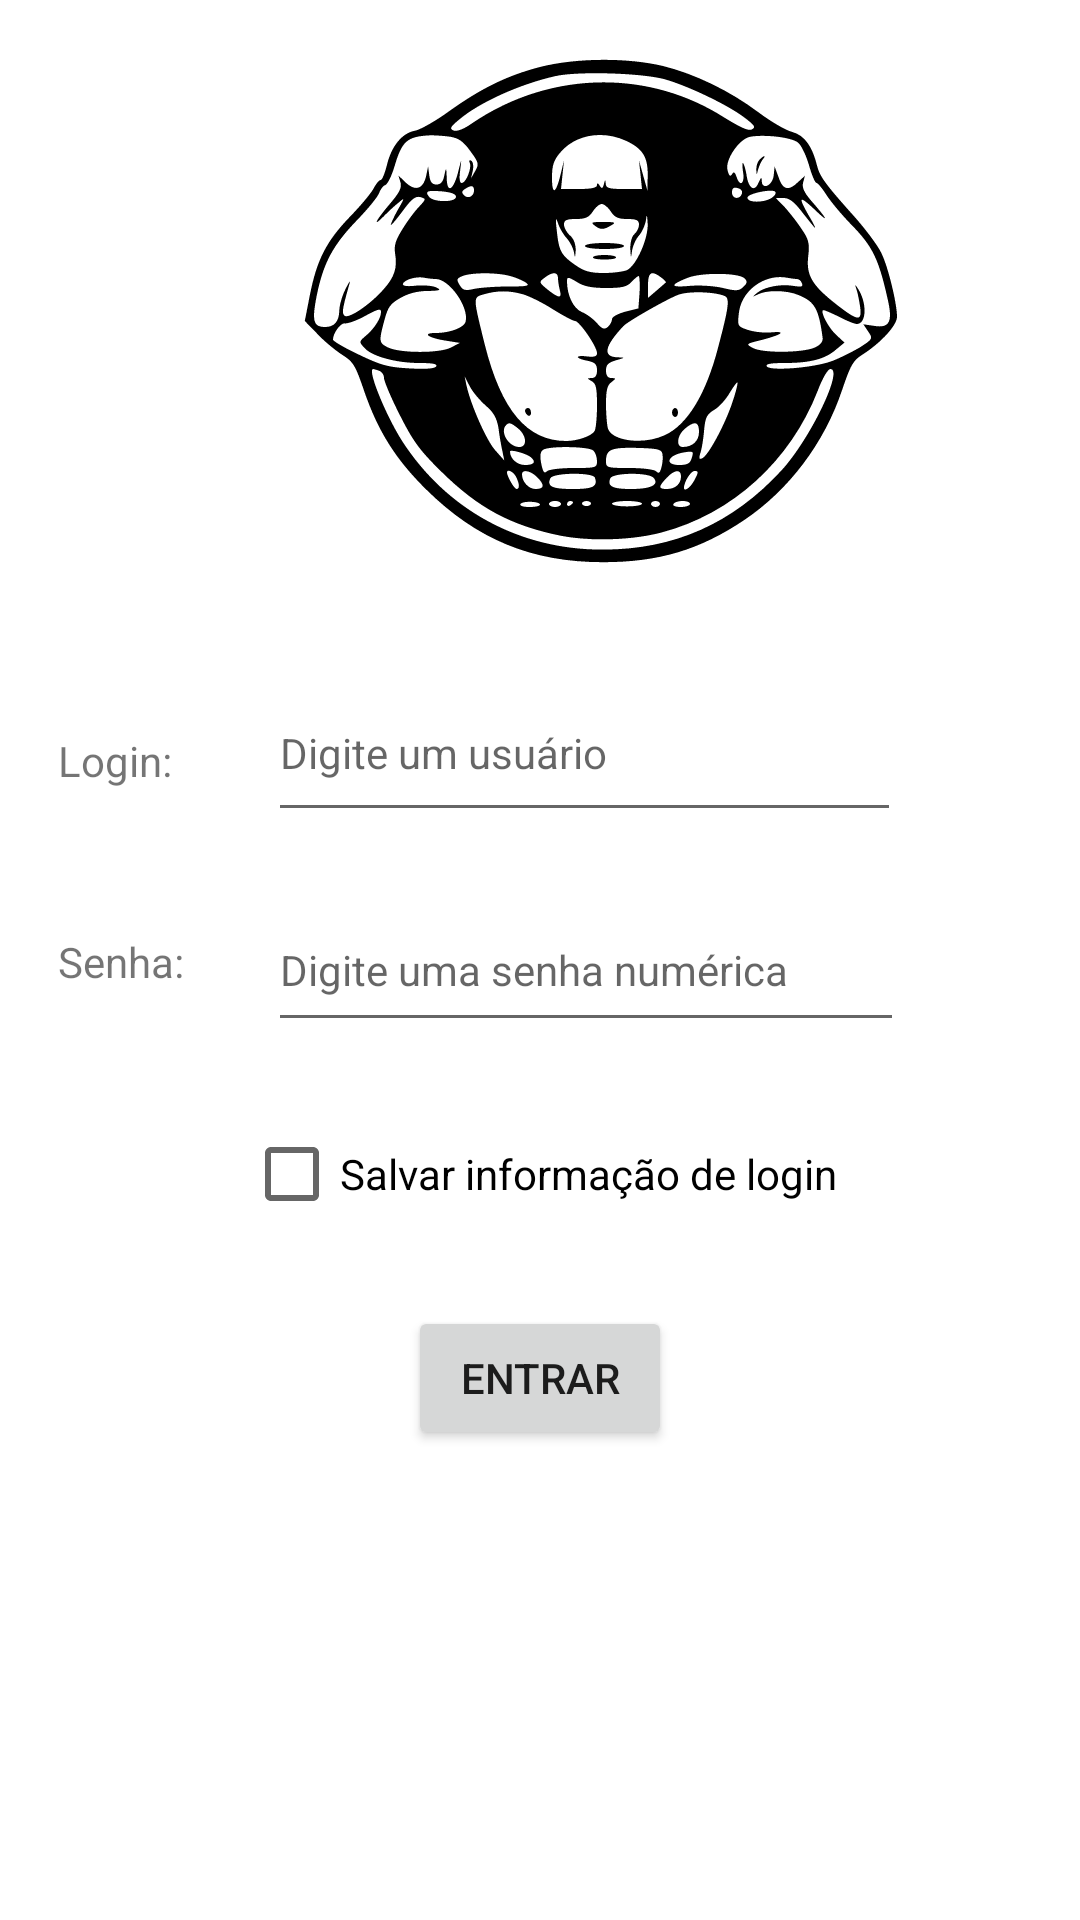

Produce the Android XML layout that renders to this screen, including the resource entries it uses.
<!-- AndroidManifest.xml: application theme Theme.PlainText -->
<!-- res/layout/activity_main.xml -->
<?xml version="1.0" encoding="utf-8"?>
<androidx.constraintlayout.widget.ConstraintLayout xmlns:android="http://schemas.android.com/apk/res/android"
    xmlns:app="http://schemas.android.com/apk/res-auto"
    xmlns:tools="http://schemas.android.com/tools"
    android:id="@+id/editLogin"
    android:layout_width="match_parent"
    android:layout_height="match_parent"
    tools:context=".MainActivity">

    <TextView
        android:id="@+id/textLogin"
        android:layout_width="wrap_content"
        android:layout_height="wrap_content"
        android:layout_marginTop="244dp"
        android:layout_marginEnd="32dp"
        android:text="@string/mesLogin"
        app:layout_constraintEnd_toStartOf="@+id/editlogin1"
        app:layout_constraintTop_toTopOf="parent" />

    <EditText
        android:id="@+id/editlogin1"
        android:layout_width="211dp"
        android:layout_height="56dp"
        android:ems="10"
        android:hint="Digite um usuário"
        android:inputType="textPersonName"
        android:minHeight="48dp"
        android:textSize="14sp"
        app:layout_constraintBottom_toBottomOf="@+id/textLogin"
        app:layout_constraintEnd_toEndOf="parent"
        app:layout_constraintHorizontal_bias="0.6"
        app:layout_constraintStart_toStartOf="parent"
        app:layout_constraintTop_toTopOf="@+id/textLogin"
        app:layout_constraintVertical_bias="0.621" />

    <TextView
        android:id="@+id/textSenha"
        android:layout_width="wrap_content"
        android:layout_height="wrap_content"
        android:layout_marginTop="48dp"
        android:text="@string/mesSenha"
        app:layout_constraintStart_toStartOf="@+id/textLogin"
        app:layout_constraintTop_toBottomOf="@+id/textLogin" />

    <EditText
        android:id="@+id/Editpass"
        android:layout_width="212dp"
        android:layout_height="51dp"
        android:ems="10"
        android:hint="Digite uma senha numérica"
        android:inputType="textPassword"
        android:minHeight="48dp"
        android:textSize="14sp"
        app:layout_constraintBottom_toBottomOf="@+id/textSenha"
        app:layout_constraintEnd_toEndOf="parent"
        app:layout_constraintHorizontal_bias="0.603"
        app:layout_constraintStart_toStartOf="parent"
        app:layout_constraintTop_toTopOf="@+id/textSenha"
        app:layout_constraintVertical_bias="0.468" />

    <CheckBox
        android:id="@+id/checkSaveLogin"
        android:layout_width="wrap_content"
        android:layout_height="wrap_content"
        android:layout_marginTop="20dp"
        android:text="@string/SaveLogin"
        app:layout_constraintEnd_toEndOf="parent"
        app:layout_constraintStart_toStartOf="parent"
        app:layout_constraintTop_toBottomOf="@+id/Editpass" />

    <Button
        android:id="@+id/button1"
        android:layout_width="wrap_content"
        android:layout_height="wrap_content"
        android:layout_marginTop="20dp"
        android:onClick="entrarClicado"
        android:text="Entrar"
        app:layout_constraintEnd_toEndOf="parent"
        app:layout_constraintStart_toStartOf="parent"
        app:layout_constraintTop_toBottomOf="@+id/checkSaveLogin" />

    <ImageView
        android:id="@+id/imageView4"
        android:layout_width="wrap_content"
        android:layout_height="wrap_content"
        android:layout_marginStart="100dp"
        android:layout_marginTop="6dp"
        app:layout_constraintStart_toStartOf="parent"
        app:layout_constraintTop_toTopOf="parent"
        app:srcCompat="@drawable/ic_acad7" />

</androidx.constraintlayout.widget.ConstraintLayout>
<!-- resources referenced by this layout -->
<resources>
  <!-- drawable ic_acad7: vector/xml drawable (drawable, 10692 chars, omitted) -->
  <string name="SaveLogin">Salvar informação de login</string>
  <string name="mesLogin">Login:</string>
  <string name="mesSenha">Senha:</string>
  <style name="Theme.PlainText" parent="Theme.MaterialComponents.DayNight.DarkActionBar">
          
          <item name="colorPrimary">@color/sea_green</item>
          <item name="colorPrimaryVariant">@color/medium_sea_green</item>
          <item name="colorOnPrimary">@color/white</item>
          
          <item name="colorSecondary">@color/teal_200</item>
          <item name="colorSecondaryVariant">@color/teal_700</item>
          <item name="colorOnSecondary">@color/black</item>
          
          <item name="android:statusBarColor" tools:targetApi="l">?attr/colorPrimaryVariant</item>
          
      </style>
  <color name="sea_green">#2E8B57</color>
  <color name="medium_sea_green">#3CB371</color>
  <color name="white">#FFFFFFFF</color>
  <color name="teal_200">#FF03DAC5</color>
  <color name="teal_700">#FF018786</color>
  <color name="black">#FF000000</color>
</resources>
